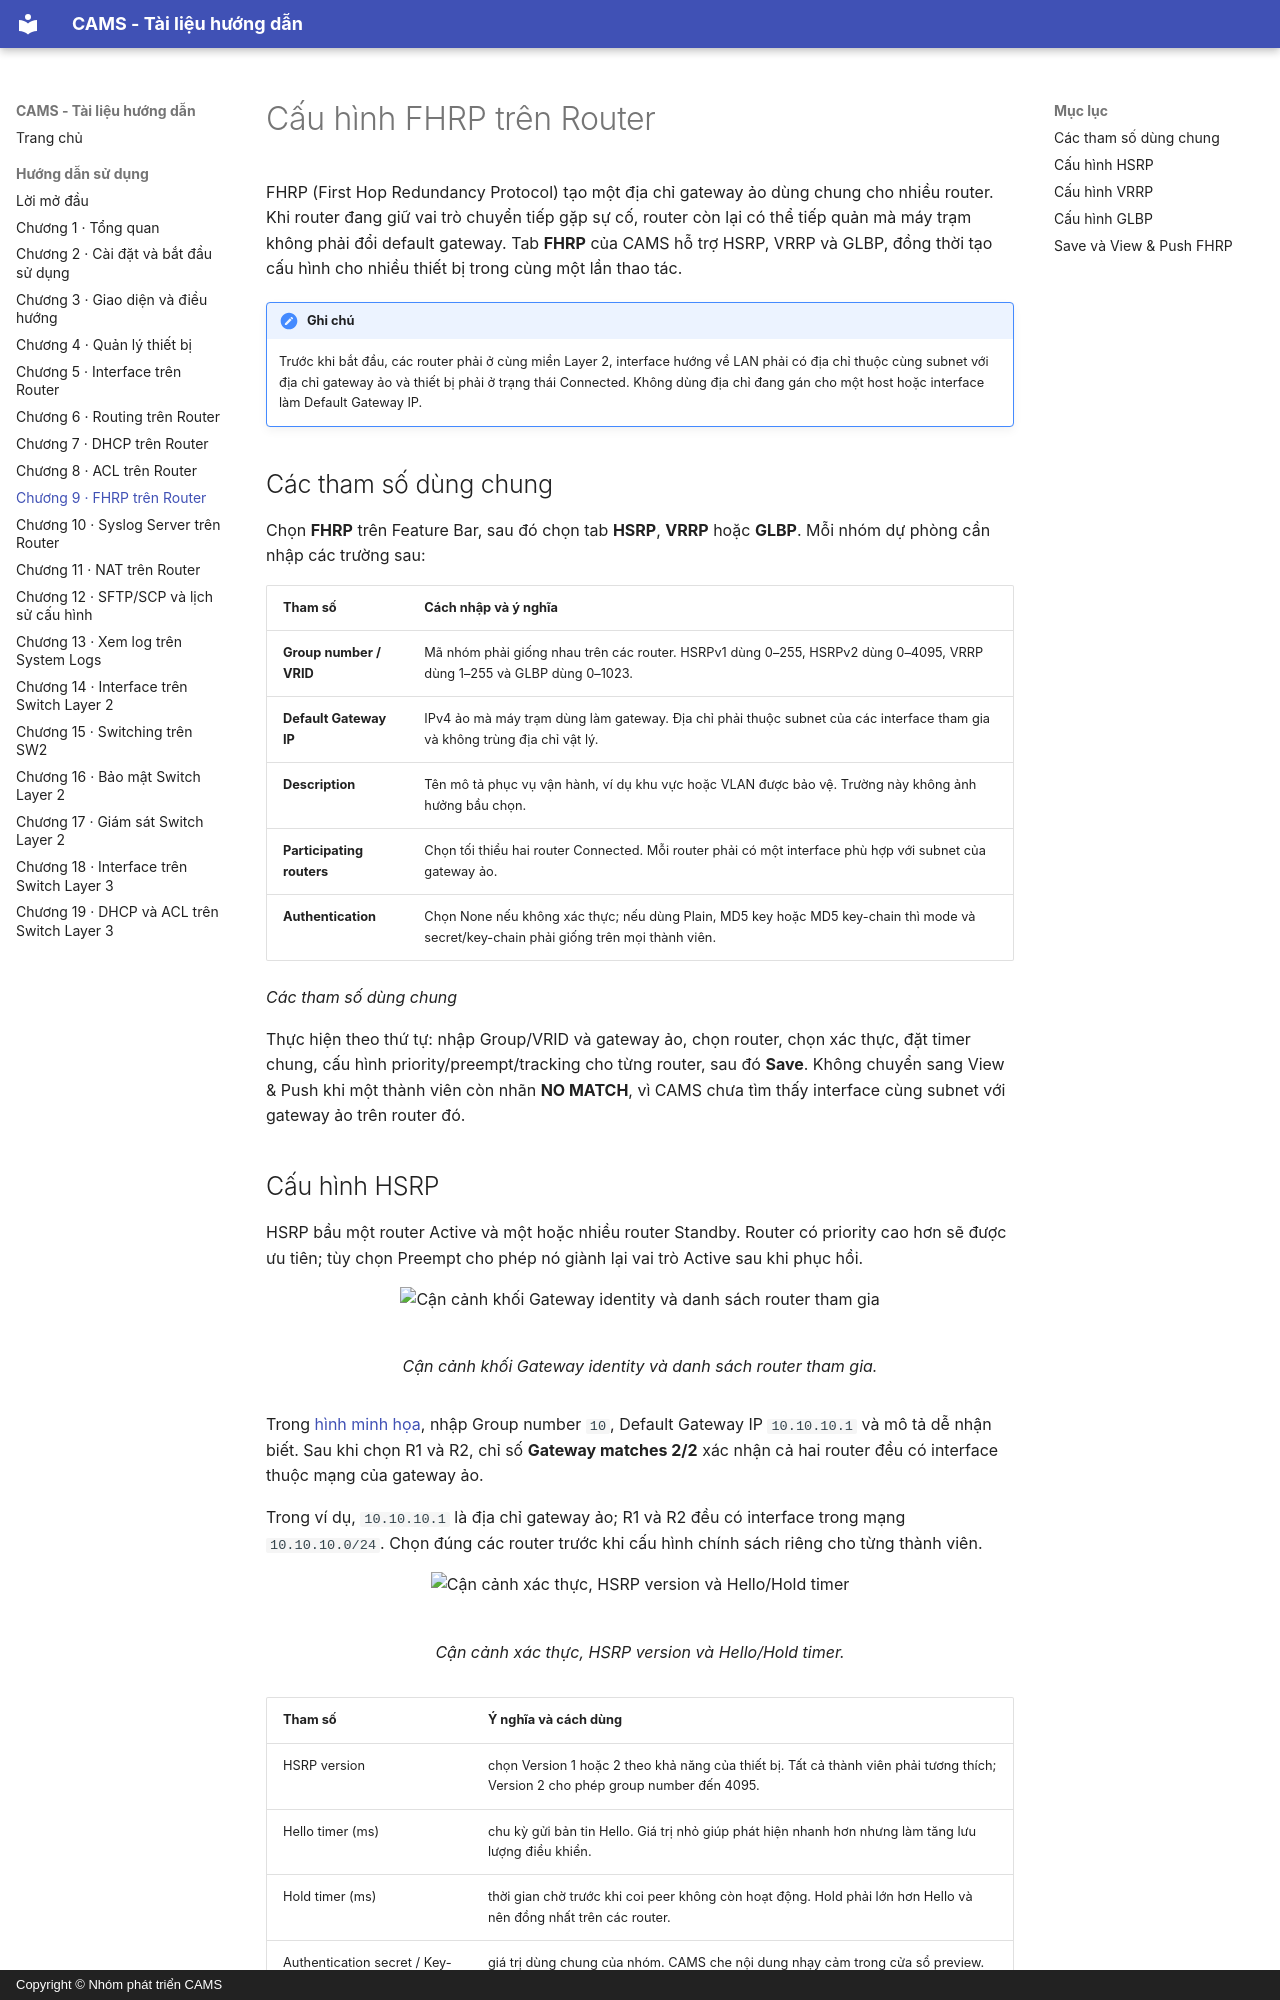

repository: viet15t12/CAMS · page: DOC/09_cau_hinh_fhrp/index.html · generator: mkdocs · copyright: Copyright © Nhóm phát triển CAMS

<!-- Đồng bộ tự động từ ../contents/09_cau_hinh_fhrp.typ; chạy scripts/sync_book_markdown.py để cập nhật. -->

# Cấu hình FHRP trên Router

FHRP (First Hop Redundancy Protocol) tạo một địa chỉ gateway ảo dùng chung cho nhiều router. Khi router đang giữ vai trò chuyển tiếp gặp sự cố, router còn lại có thể tiếp quản mà máy trạm không phải đổi default gateway. Tab **FHRP** của CAMS hỗ trợ HSRP, VRRP và GLBP, đồng thời tạo cấu hình cho nhiều thiết bị trong cùng một lần thao tác.

!!! note "Ghi chú"

    Trước khi bắt đầu, các router phải ở cùng miền Layer 2, interface hướng về LAN phải có địa chỉ thuộc cùng subnet với địa chỉ gateway ảo và thiết bị phải ở trạng thái Connected. Không dùng địa chỉ đang gán cho một host hoặc interface làm Default Gateway IP.

## Các tham số dùng chung

Chọn **FHRP** trên Feature Bar, sau đó chọn tab **HSRP**, **VRRP** hoặc **GLBP**. Mỗi nhóm dự phòng cần nhập các trường sau:

<div id="tab-ch09-table-1"></div>

| Tham số | Cách nhập và ý nghĩa |
| --- | --- |
| **Group number / VRID** | Mã nhóm phải giống nhau trên các router. HSRPv1 dùng 0–255, HSRPv2 dùng 0–4095, VRRP dùng 1–255 và GLBP dùng 0–1023. |
| **Default Gateway IP** | IPv4 ảo mà máy trạm dùng làm gateway. Địa chỉ phải thuộc subnet của các interface tham gia và không trùng địa chỉ vật lý. |
| **Description** | Tên mô tả phục vụ vận hành, ví dụ khu vực hoặc VLAN được bảo vệ. Trường này không ảnh hưởng bầu chọn. |
| **Participating routers** | Chọn tối thiểu hai router Connected. Mỗi router phải có một interface phù hợp với subnet của gateway ảo. |
| **Authentication** | Chọn None nếu không xác thực; nếu dùng Plain, MD5 key hoặc MD5 key-chain thì mode và secret/key-chain phải giống trên mọi thành viên. |

*Các tham số dùng chung*

Thực hiện theo thứ tự: nhập Group/VRID và gateway ảo, chọn router, chọn xác thực, đặt timer chung, cấu hình priority/preempt/tracking cho từng router, sau đó **Save**. Không chuyển sang View & Push khi một thành viên còn nhãn **NO MATCH**, vì CAMS chưa tìm thấy interface cùng subnet với gateway ảo trên router đó.
